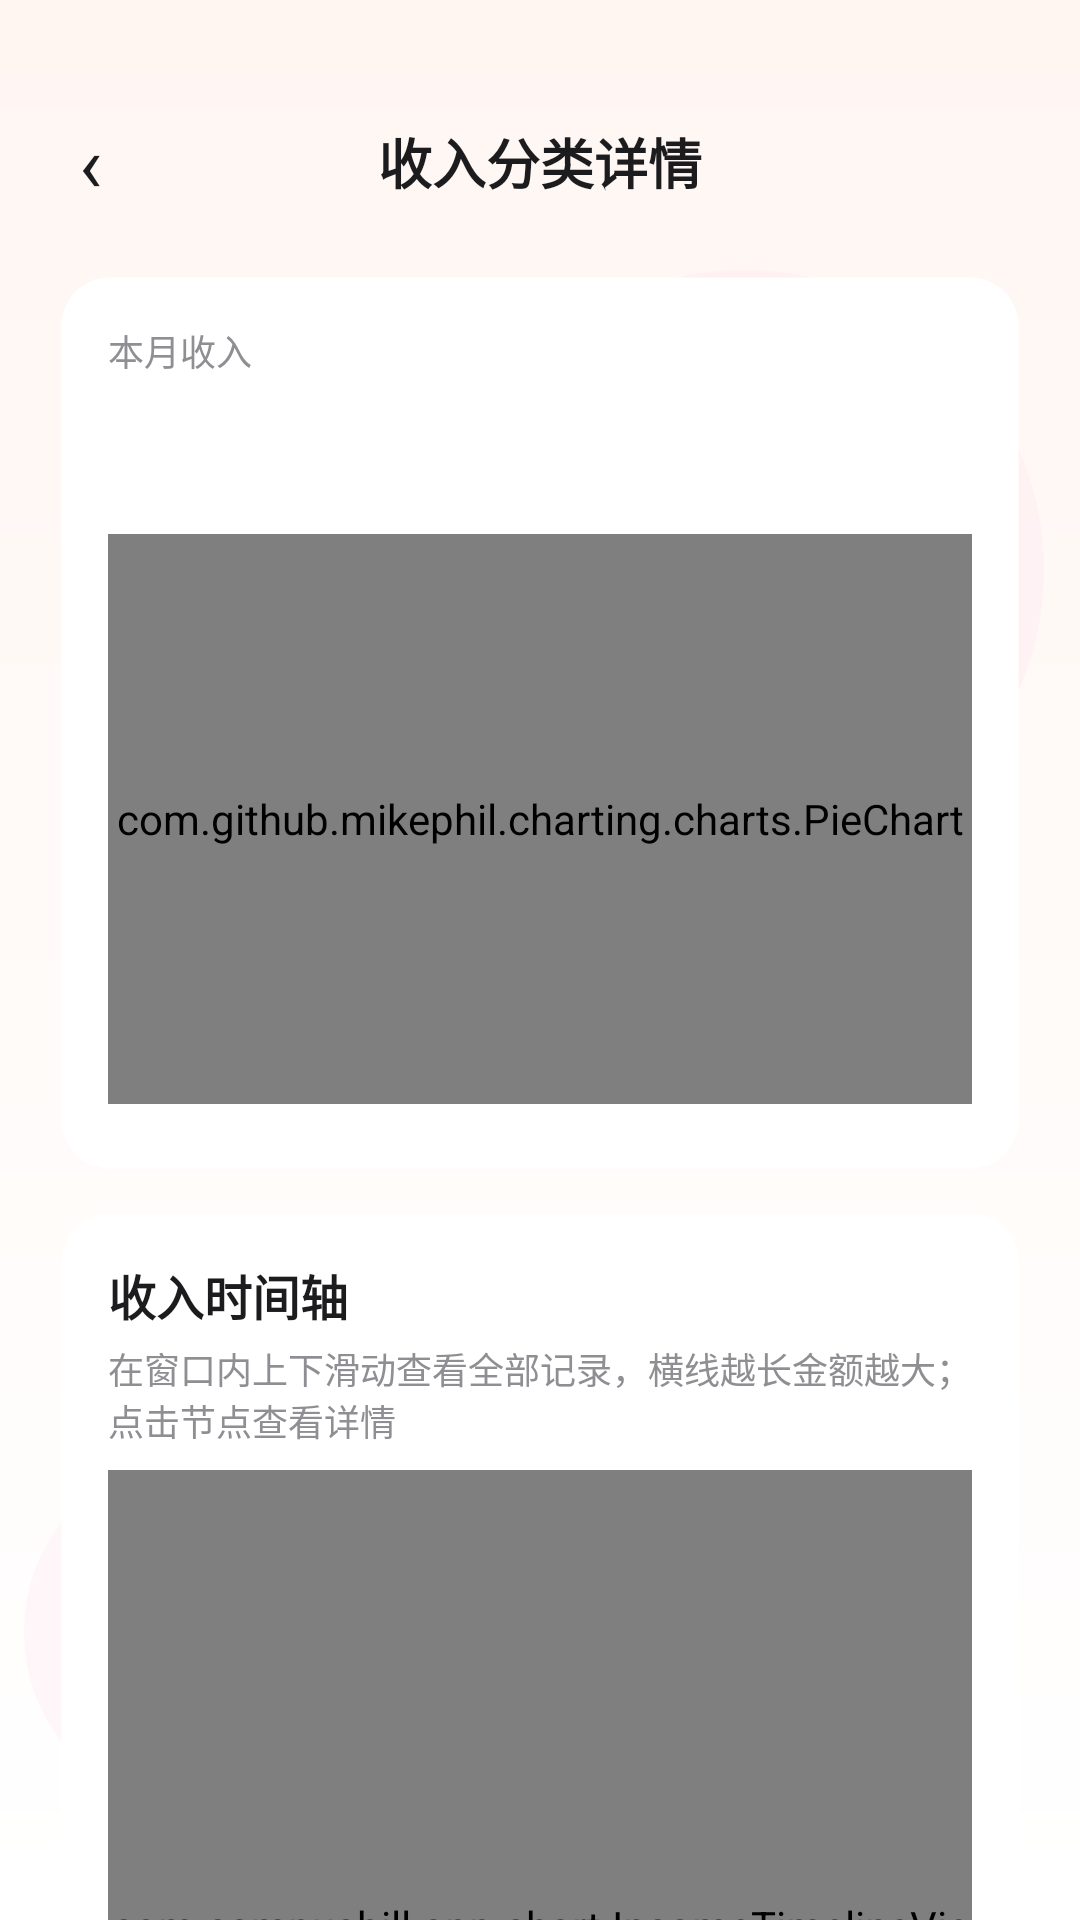

Reconstruct the res/layout file that produces this screen, plus the resources it refers to.
<!-- AndroidManifest.xml: application theme Theme.StudentBill -->
<!-- res/layout/activity_income_detail.xml -->
<?xml version="1.0" encoding="utf-8"?>
<LinearLayout xmlns:android="http://schemas.android.com/apk/res/android"
    android:layout_width="match_parent"
    android:layout_height="match_parent"
    android:background="@drawable/bg_page_gradient"
    android:orientation="vertical">

    
    <LinearLayout
        android:layout_width="match_parent"
        android:layout_height="wrap_content"
        android:gravity="center_vertical"
        android:orientation="horizontal"
        android:paddingStart="8dp"
        android:paddingTop="32dp"
        android:paddingEnd="8dp"
        android:paddingBottom="8dp">

        <TextView
            android:id="@+id/btnBack"
            android:layout_width="44dp"
            android:layout_height="44dp"
            android:background="?attr/selectableItemBackgroundBorderless"
            android:clickable="true"
            android:focusable="true"
            android:gravity="center"
            android:text="@string/chat_back"
            android:textColor="@color/text_primary"
            android:textSize="26sp" />

        <TextView
            android:id="@+id/tvTitle"
            android:layout_width="0dp"
            android:layout_height="wrap_content"
            android:layout_weight="1"
            android:gravity="center"
            android:text="@string/income_detail_title"
            android:textColor="@color/text_primary"
            android:textSize="18sp"
            android:textStyle="bold" />

        <View
            android:layout_width="44dp"
            android:layout_height="44dp" />

    </LinearLayout>

    <androidx.core.widget.NestedScrollView
        android:layout_width="match_parent"
        android:layout_height="0dp"
        android:layout_weight="1"
        android:clipToPadding="false"
        android:paddingStart="@dimen/page_padding"
        android:paddingTop="8dp"
        android:paddingEnd="@dimen/page_padding"
        android:paddingBottom="20dp">

        <LinearLayout
            android:layout_width="match_parent"
            android:layout_height="wrap_content"
            android:orientation="vertical">

            
            <LinearLayout
                android:layout_width="match_parent"
                android:layout_height="wrap_content"
                android:background="@drawable/bg_card"
                android:elevation="0dp"
                android:orientation="vertical"
                android:padding="16dp">

                <LinearLayout
                    android:layout_width="match_parent"
                    android:layout_height="wrap_content"
                    android:gravity="center_vertical"
                    android:orientation="horizontal">

                    <TextView
                        android:id="@+id/tvTotalLabel"
                        android:layout_width="0dp"
                        android:layout_height="wrap_content"
                        android:layout_weight="1"
                        android:text="@string/income_month_total"
                        android:textColor="@color/text_secondary"
                        android:textSize="@dimen/text_caption" />

                    <TextView
                        android:id="@+id/tvMonthLabel"
                        android:layout_width="wrap_content"
                        android:layout_height="wrap_content"
                        android:textColor="@color/text_secondary"
                        android:textSize="@dimen/text_caption" />

                </LinearLayout>

                <TextView
                    android:id="@+id/tvTotalIncome"
                    android:layout_width="wrap_content"
                    android:layout_height="wrap_content"
                    android:layout_marginTop="4dp"
                    android:textColor="@color/text_primary"
                    android:textSize="30sp"
                    android:textStyle="bold" />

                <com.github.mikephil.charting.charts.PieChart
                    android:id="@+id/chartIncomePie"
                    android:layout_width="match_parent"
                    android:layout_height="190dp"
                    android:layout_marginTop="8dp" />

                <LinearLayout
                    android:id="@+id/legendContainer"
                    android:layout_width="match_parent"
                    android:layout_height="wrap_content"
                    android:layout_marginTop="6dp"
                    android:orientation="vertical" />

                <TextView
                    android:id="@+id/tvEmptyPie"
                    android:layout_width="match_parent"
                    android:layout_height="wrap_content"
                    android:gravity="center"
                    android:paddingTop="24dp"
                    android:paddingBottom="24dp"
                    android:text="@string/income_empty"
                    android:textColor="@color/text_hint"
                    android:textSize="@dimen/text_caption"
                    android:visibility="gone" />

            </LinearLayout>

            
            <LinearLayout
                android:layout_width="match_parent"
                android:layout_height="wrap_content"
                android:layout_marginTop="14dp"
                android:background="@drawable/bg_card"
                android:elevation="0dp"
                android:orientation="vertical"
                android:padding="16dp">

                <TextView
                    android:id="@+id/tvTimelineTitle"
                    android:layout_width="wrap_content"
                    android:layout_height="wrap_content"
                    android:text="@string/income_timeline_title"
                    android:textColor="@color/text_primary"
                    android:textSize="16sp"
                    android:textStyle="bold" />

                <TextView
                    android:layout_width="match_parent"
                    android:layout_height="wrap_content"
                    android:layout_marginTop="4dp"
                    android:text="@string/income_timeline_hint"
                    android:textColor="@color/text_secondary"
                    android:textSize="@dimen/text_caption" />

                
                <androidx.core.widget.NestedScrollView
                    android:layout_width="match_parent"
                    android:layout_height="320dp"
                    android:layout_marginTop="8dp"
                    android:clipToPadding="false"
                    android:fillViewport="true"
                    android:scrollbars="none">

                    <com.campusbill.app.chart.IncomeTimelineView
                        android:id="@+id/timelineIncome"
                        android:layout_width="match_parent"
                        android:layout_height="wrap_content" />

                </androidx.core.widget.NestedScrollView>

            </LinearLayout>

        </LinearLayout>

    </androidx.core.widget.NestedScrollView>

</LinearLayout>
<!-- resources referenced by this layout -->
<resources>
  <color name="text_hint">#AEAEB2</color>
  <color name="text_primary">#1C1C1E</color>
  <color name="text_secondary">#8E8E93</color>
  <dimen name="page_padding">20dp</dimen>
  <dimen name="text_caption">12sp</dimen>
  <!-- drawable bg_card (drawable) -->
  <?xml version="1.0" encoding="utf-8"?>
  <shape xmlns:android="http://schemas.android.com/apk/res/android"
      android:shape="rectangle">
      <solid android:color="@color/bg_card" />
      <corners android:radius="@dimen/card_radius" />
      <stroke
          android:width="1dp"
          android:color="@color/bg_card_stroke" />
  </shape>
  <!-- drawable bg_page_gradient (drawable) -->
  <?xml version="1.0" encoding="utf-8"?>
  <layer-list xmlns:android="http://schemas.android.com/apk/res/android">
  
      
      <item>
          <shape android:shape="rectangle">
              <gradient
                  android:angle="270"
                  android:endColor="@color/bg_card"
                  android:startColor="@color/page_blue" />
          </shape>
      </item>
  
      
      <item
          android:width="200dp"
          android:height="200dp"
          android:gravity="top|end"
          android:right="12dp"
          android:top="90dp">
          <shape android:shape="oval">
              <solid android:color="@color/page_bubble" />
          </shape>
      </item>
  
      <item
          android:width="120dp"
          android:height="120dp"
          android:gravity="bottom|start"
          android:bottom="36dp"
          android:left="8dp">
          <shape android:shape="oval">
              <solid android:color="@color/page_bubble" />
          </shape>
      </item>
  
  </layer-list>
  <string name="chat_back">‹</string>
  <string name="income_detail_title">收入分类详情</string>
  <string name="income_empty">暂无收入记录</string>
  <string name="income_month_total">本月收入</string>
  <string name="income_timeline_hint">在窗口内上下滑动查看全部记录，横线越长金额越大；点击节点查看详情</string>
  <string name="income_timeline_title">收入时间轴</string>
  <style name="Theme.StudentBill" parent="Theme.AppCompat.Light.NoActionBar">
          <item name="colorPrimary">@color/color_primary</item>
          <item name="colorPrimaryDark">@color/color_primary_dark</item>
          <item name="colorAccent">@color/color_primary</item>
          <item name="android:windowLightStatusBar">true</item>
          <item name="android:statusBarColor">@color/page_bg_start</item>
          <item name="android:navigationBarColor">@color/bg_card</item>
          <item name="android:windowBackground">@drawable/bg_page_gradient</item>
          <item name="android:textColorPrimary">@color/text_primary</item>
          <item name="android:textColorSecondary">@color/text_secondary</item>
      </style>
  <color name="bg_card">#FFFFFF</color>
  <dimen name="card_radius">16dp</dimen>
  <color name="bg_card_stroke">#00000000</color>
  <color name="page_blue">#FFF6F2</color>
  <color name="page_bubble">#33FFD8E8</color>
  <color name="color_primary">#5BB8F5</color>
  <color name="color_primary_dark">#3A9FE0</color>
  <color name="page_bg_start">#F2F2F7</color>
</resources>
